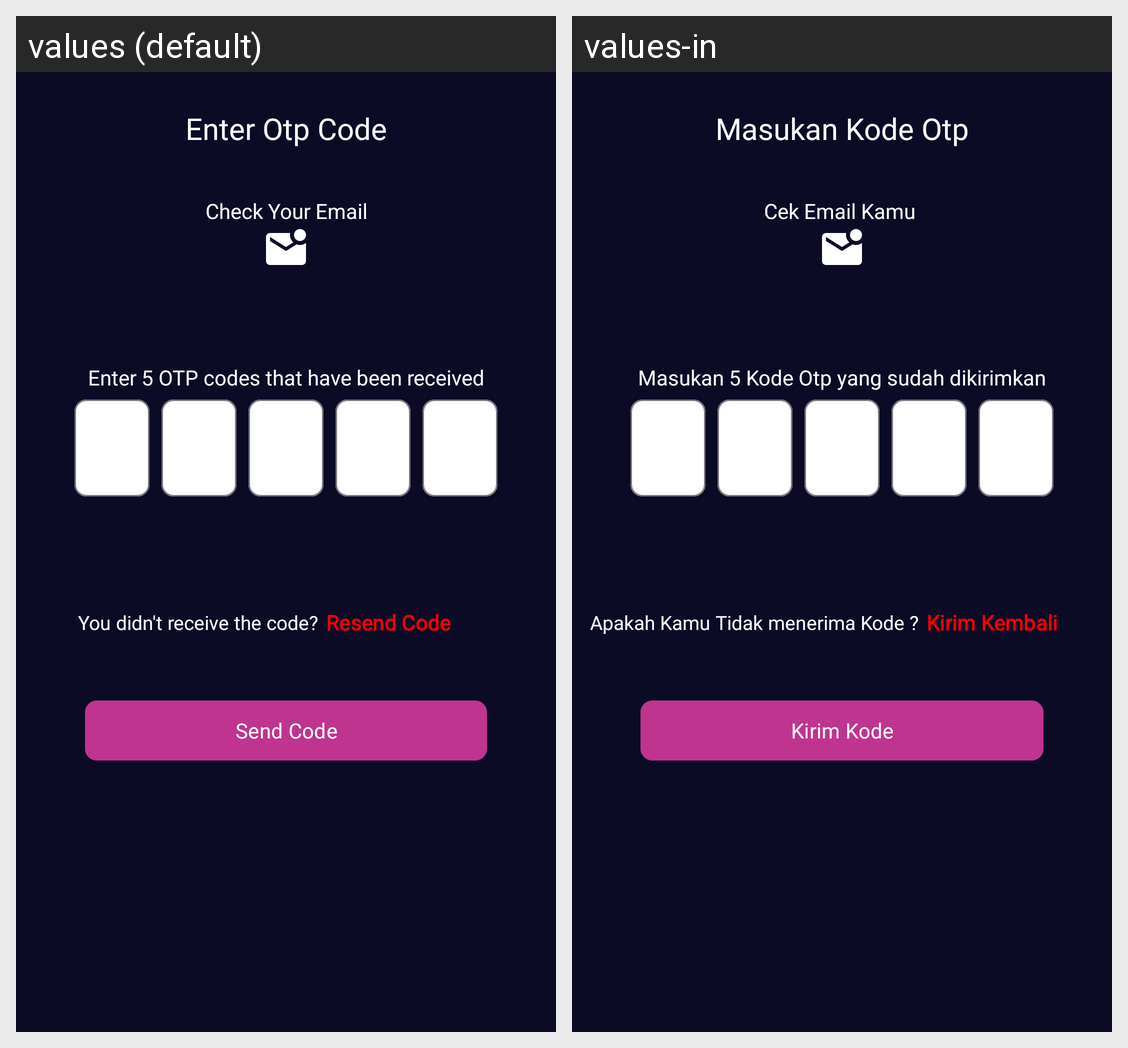

For this localized Android screen grid, give each drawn string resource with its value in every locale shown.
Android screen res/layout/fragment_otp.xml rendered under 2 locales, left to right: values (default), values-in. Device: Nexus 5 (rendered at 1080×1920; each locale shown at half size, 540×960, under a caption strip naming it); theme Theme.GameFriends.
Strings drawn on this screen, with the default value and each locale's value (text and hints the layout hard-codes, and strings that could not be matched under every locale, appear in the picture but are not listed):

enter_otp_code
  values: Enter Otp Code
  values-in: Masukan Kode Otp

check_your_email
  values: Check Your Email
  values-in: Cek Email Kamu 

enter_5_otp_codes_that_have_been_received
  values: Enter 5 OTP codes that have been received
  values-in: Masukan 5 Kode Otp yang sudah dikirimkan

you_didn_t_receive_the_code
  values: You didn't receive the code?
  values-in: Apakah Kamu Tidak menerima Kode ?

resend_code
  values: Resend Code
  values-in: Kirim Kembali

send_code
  values: Send Code
  values-in: Kirim Kode
